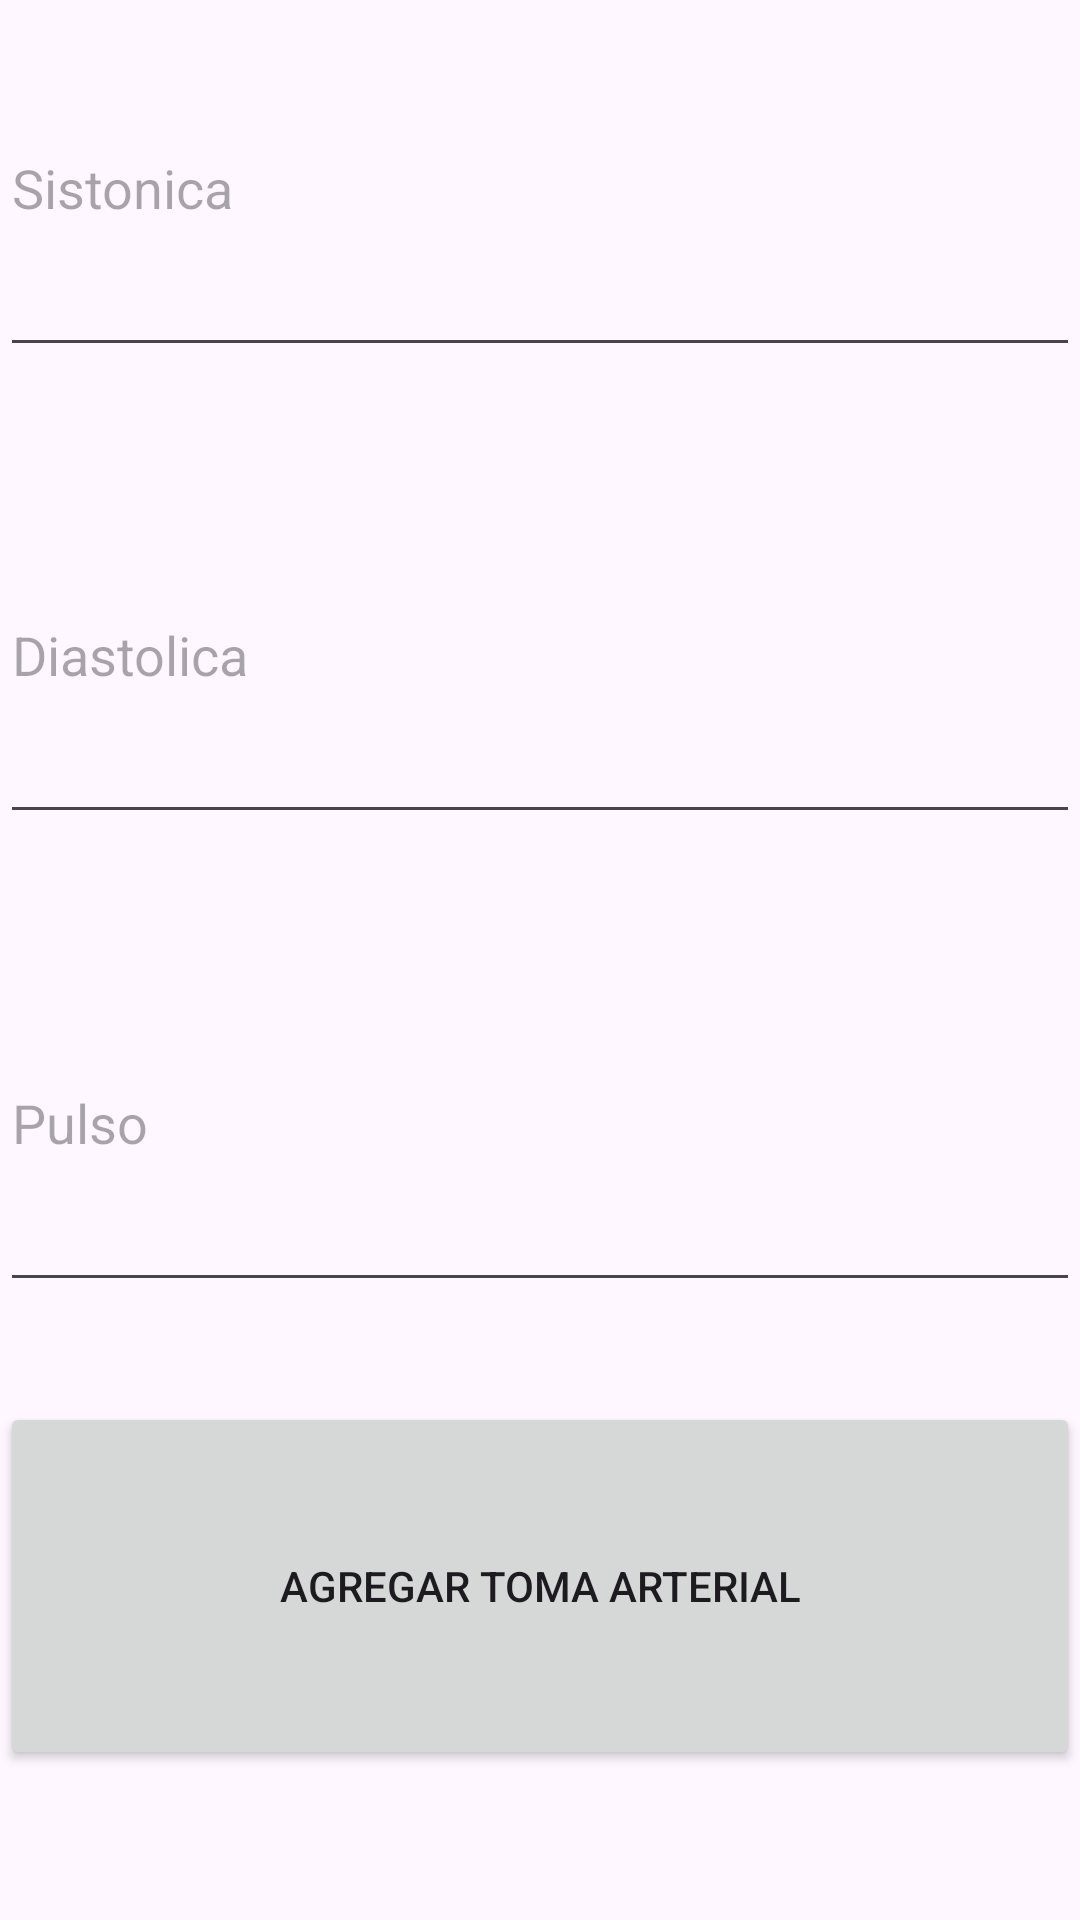

Reconstruct the res/layout file that produces this screen, plus the resources it refers to.
<!-- AndroidManifest.xml: application theme Theme.ControlArterial -->
<!-- res/layout/fragment_agregar_toma_arterial.xml -->
<?xml version="1.0" encoding="utf-8"?>
<LinearLayout xmlns:android="http://schemas.android.com/apk/res/android"
    xmlns:app="http://schemas.android.com/apk/res-auto"
    xmlns:tools="http://schemas.android.com/tools"
    android:layout_width="match_parent"
    android:layout_height="match_parent"

    android:layout_weight="1"
    android:orientation="vertical"
    tools:context=".AgregarTomaArterialFragment">

    <EditText
        android:id="@+id/SistonicaTextView"
        android:layout_width="match_parent"
        android:layout_height="0dp"
        android:layout_marginBottom="100px"
        android:layout_weight="1"
        android:ems="10"
        android:hint="Sistonica"
        android:inputType="number" />

    <EditText
        android:id="@+id/diastolicaTextView"
        android:layout_width="match_parent"
        android:layout_height="0dp"
        android:layout_marginBottom="100px"
        android:layout_weight="1"
        android:ems="10"
        android:hint="Diastolica"
        android:inputType="number" />

    <EditText
        android:id="@+id/pulsoTextView"
        android:layout_width="match_parent"
        android:layout_height="0dp"
        android:layout_marginBottom="100px"
        android:layout_weight="1"
        android:ems="10"
        android:hint="Pulso"
        android:inputType="number" />

    <Button
        android:id="@+id/btn_AddTomaArterial"
        android:layout_width="match_parent"
        android:layout_height="0dp"
        android:layout_marginBottom="150px"
        android:layout_weight="1"
        android:text="Agregar Toma Arterial"
        app:cornerRadius="0px" />
</LinearLayout>
<!-- resources referenced by this layout -->
<resources>
  <style name="Theme.ControlArterial" parent="Base.Theme.ControlArterial" />
  <style name="Base.Theme.ControlArterial" parent="Theme.Material3.DayNight.NoActionBar">
          
          
      </style>
</resources>
